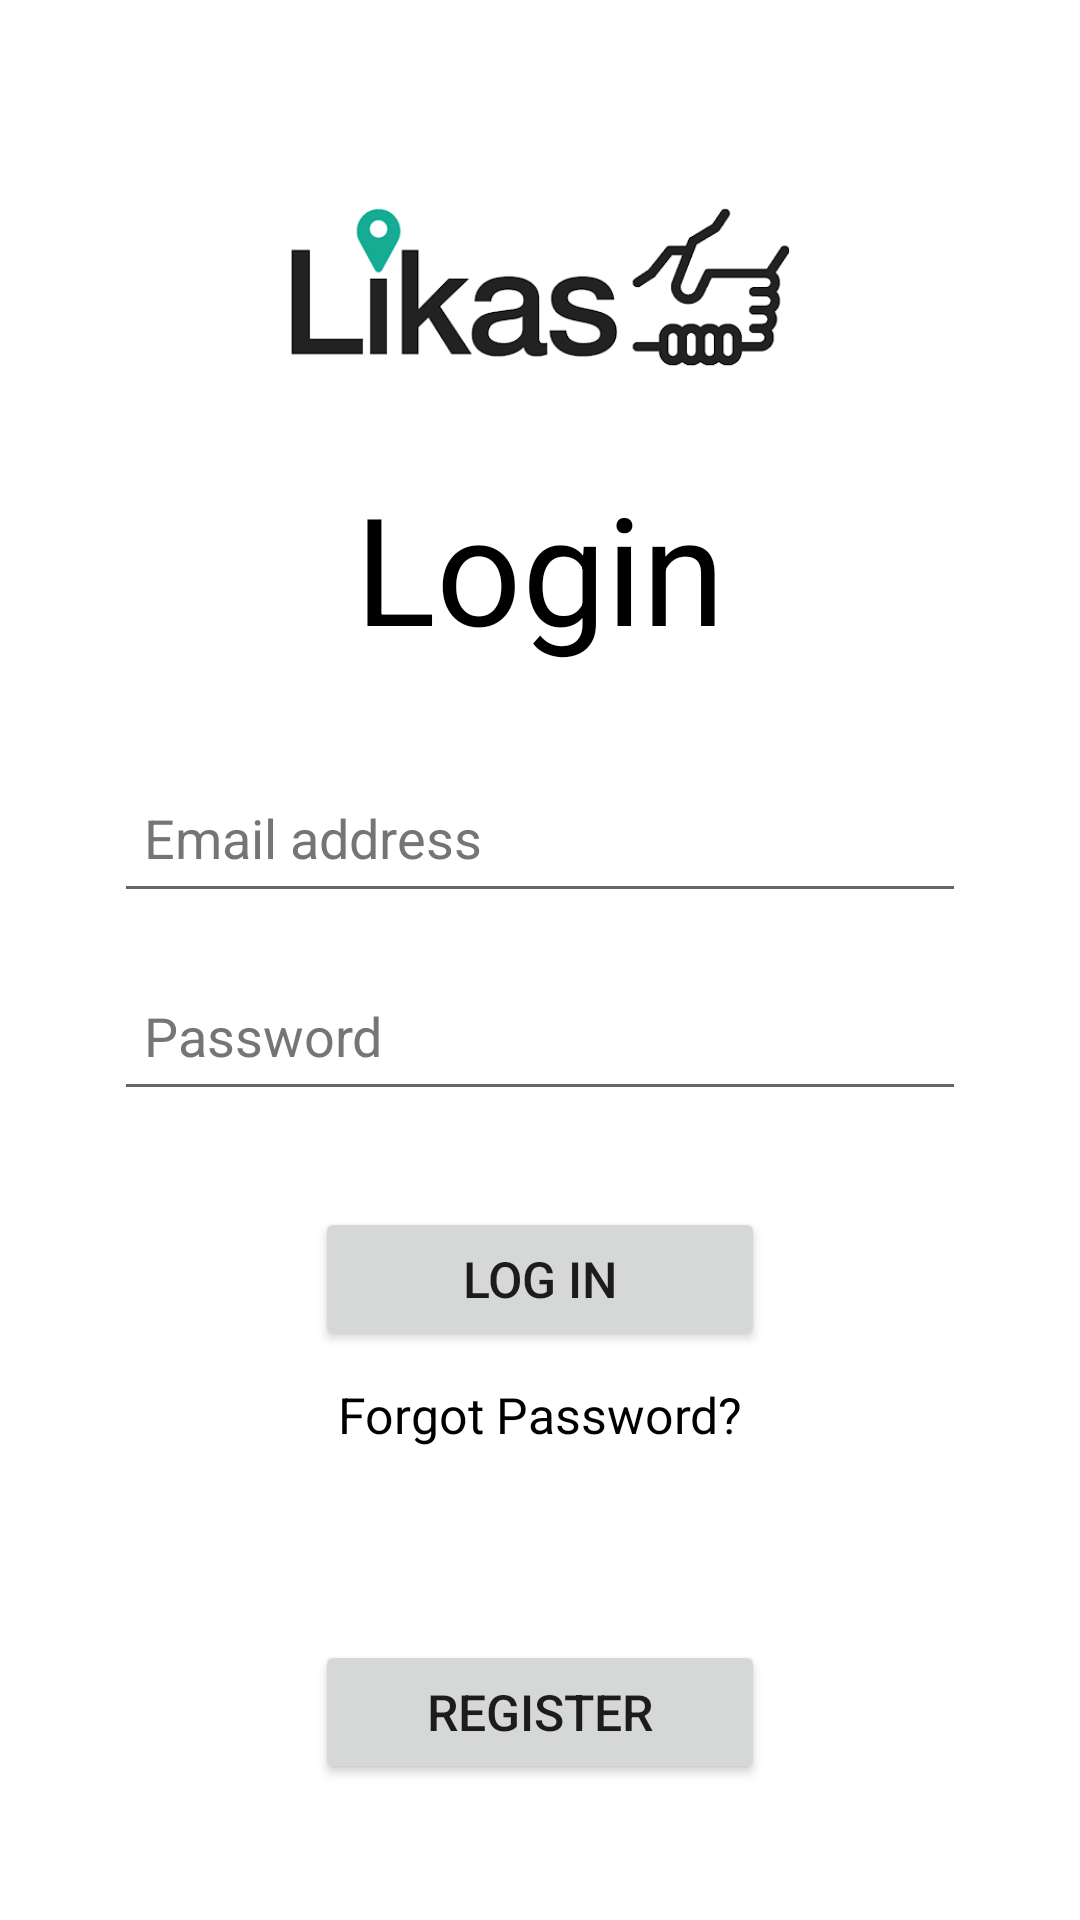

Layout XML and referenced resources for this Android screen:
<!-- AndroidManifest.xml: application theme Theme.Likas -->
<!-- res/layout/activity_login.xml -->
<?xml version="1.0" encoding="utf-8"?>
<androidx.constraintlayout.widget.ConstraintLayout xmlns:android="http://schemas.android.com/apk/res/android"
    xmlns:app="http://schemas.android.com/apk/res-auto"
    xmlns:tools="http://schemas.android.com/tools"
    android:layout_width="match_parent"
    android:layout_height="match_parent"
    android:orientation="vertical"
    tools:context=".LoginActivity">

    <androidx.constraintlayout.widget.ConstraintLayout
        android:id="@+id/constraintLayout"
        android:layout_width="wrap_content"
        android:layout_height="wrap_content"
        android:minWidth="300dp"
        app:layout_constraintBottom_toBottomOf="parent"
        app:layout_constraintEnd_toEndOf="parent"
        app:layout_constraintStart_toStartOf="parent"
        app:layout_constraintTop_toTopOf="parent">

        <ImageView
            android:id="@+id/imageView2"
            android:layout_width="0dp"
            android:layout_height="100dp"
            android:layout_gravity="center"
            android:background="#0000"
            app:layout_constraintEnd_toEndOf="parent"
            app:layout_constraintStart_toStartOf="parent"
            app:layout_constraintTop_toTopOf="parent"
            app:srcCompat="@drawable/likas"
            tools:ignore="ContentDescription" />

        <TextView
            android:id="@+id/textView3"
            android:layout_width="wrap_content"
            android:layout_height="wrap_content"
            android:layout_gravity="center"
            android:layout_margin="10dp"
            android:orientation="horizontal"
            android:text="Login"
            android:textColor="@color/black"
            android:textSize="50sp"
            app:layout_constraintEnd_toEndOf="parent"
            app:layout_constraintStart_toStartOf="parent"
            app:layout_constraintTop_toBottomOf="@+id/imageView2" />

        <EditText
            android:id="@+id/login_email"
            android:layout_width="0dp"
            android:layout_height="50dp"
            android:layout_marginStart="8dp"
            android:layout_marginTop="32dp"
            android:layout_marginEnd="8dp"
            android:hint="Email address"
            android:inputType="textEmailAddress"
            android:padding="10dp"
            android:textColorHint="#757575"
            app:layout_constraintEnd_toEndOf="parent"
            app:layout_constraintStart_toStartOf="parent"
            app:layout_constraintTop_toBottomOf="@+id/textView3" />

        <EditText
            android:id="@+id/login_password"
            android:layout_width="0dp"
            android:layout_height="50dp"
            android:layout_marginStart="8dp"
            android:layout_marginTop="16dp"
            android:layout_marginEnd="8dp"
            android:hint="Password"
            android:inputType="textPassword"
            android:padding="10dp"
            android:textColorHint="#757575"
            app:layout_constraintEnd_toEndOf="parent"
            app:layout_constraintStart_toStartOf="parent"
            app:layout_constraintTop_toBottomOf="@+id/login_email" />

        <Button
            android:id="@+id/login_btn"
            android:layout_width="150dp"
            android:layout_height="wrap_content"
            android:layout_gravity="center"
            android:layout_marginTop="32dp"
            android:text="Log in"
            android:textSize="50px"
            app:layout_constraintEnd_toEndOf="parent"
            app:layout_constraintStart_toStartOf="parent"
            app:layout_constraintTop_toBottomOf="@+id/login_password" />

        <TextView
            android:id="@+id/forgot_password"
            android:layout_width="wrap_content"
            android:layout_height="wrap_content"
            android:layout_gravity="center"
            android:layout_margin="10dp"
            android:layout_marginTop="16dp"
            android:orientation="horizontal"
            android:text="Forgot Password?"
            android:textColor="#000000"
            android:textSize="50px"
            app:layout_constraintEnd_toEndOf="parent"
            app:layout_constraintStart_toStartOf="parent"
            app:layout_constraintTop_toBottomOf="@+id/login_btn" />

        <Button
            android:id="@+id/register_here"
            android:layout_width="150dp"
            android:layout_height="wrap_content"
            android:layout_gravity="center"
            android:layout_marginTop="64dp"
            android:text="Register"
            android:textSize="50px"
            app:layout_constraintEnd_toEndOf="parent"
            app:layout_constraintStart_toStartOf="parent"
            app:layout_constraintTop_toBottomOf="@+id/forgot_password" />

    </androidx.constraintlayout.widget.ConstraintLayout>


</androidx.constraintlayout.widget.ConstraintLayout>
<!-- resources referenced by this layout -->
<resources>
  <color name="black">#FF000000</color>
  <!-- drawable likas: png bitmap (drawable, 19747 bytes) -->
  <style name="Theme.Likas" parent="Theme.MaterialComponents.Light.NoActionBar">
          
          <item name="colorPrimary">@color/prim</item>
          <item name="colorPrimaryVariant">@color/purple_700</item>
          <item name="colorOnPrimary">@color/white</item>
          
          <item name="colorSecondary">@color/second</item>
          <item name="colorSecondaryVariant">@color/teal_700</item>
          <item name="colorOnSecondary">@color/black</item>
          
          <item name="android:statusBarColor" tools:targetApi="l">?attr/colorPrimaryVariant</item>
          
      </style>
  <color name="prim">#667080</color>
  <color name="purple_700">#FF3700B3</color>
  <color name="white">#FFFFFFFF</color>
  <color name="second">#EEF1F4</color>
  <color name="teal_700">#FF018786</color>
</resources>
